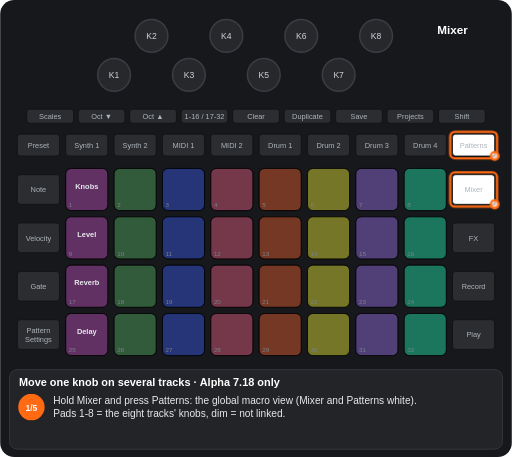
t = 0.00 s
t = 1.66 s: frame unchanged from t = 0.00 s, image omitted
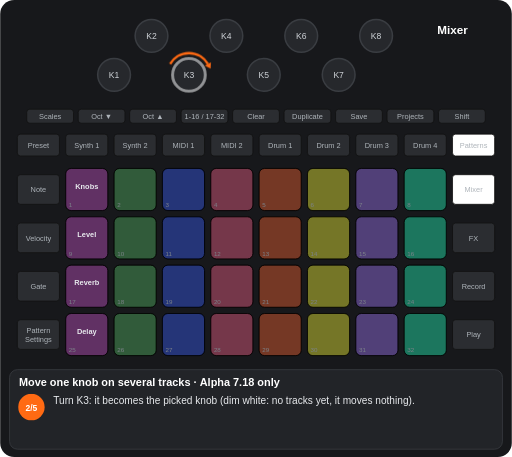
t = 3.50 s
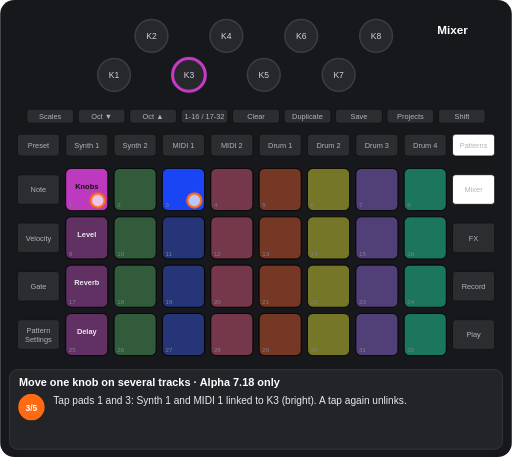
t = 4.98 s
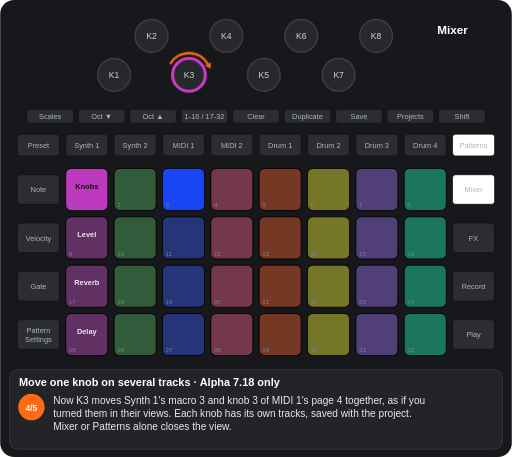
t = 6.91 s
t = 8.16 s: frame unchanged from t = 6.91 s, image omitted

The animated SVG that drew these frames (rendered in a browser with its animation timeline set to each time). Animation: 11 CSS @keyframes rules; frames cover the first 8.15 s, repeats indefinitely.

<svg xmlns="http://www.w3.org/2000/svg" viewBox="0 0 656 586" width="656" height="586" font-family="Arial, Helvetica, sans-serif" role="img" aria-label="Move one knob on several tracks · Alpha 7.18 only"><title>Move one knob on several tracks · Alpha 7.18 only</title><style>.kb{fill:#26282c;stroke:#3a3d42;stroke-width:2}.kt{font-size:11px;fill:#cfd3d8;text-anchor:middle}.u{fill:#2b2d31;stroke:#111}.bt{font-size:9.5px;fill:#aeb4ba;text-anchor:middle}.pn{font-size:8px;fill:#7d838a}.pl{font-size:9.5px;font-weight:bold;text-anchor:middle}.kl{font-size:10px;fill:#cfd3d8;text-anchor:middle}.fg{fill:#fff;fill-opacity:.7;stroke:#ff6a13;stroke-width:3}.fo{fill:none;stroke:#ff6a13;stroke-width:3}.ta{fill:none;stroke:#ff6a13;stroke-width:3}.vw{font-size:15px;font-weight:bold;fill:#fff;text-anchor:middle}.ti{font-size:14px;font-weight:bold;fill:#fff}.cp{font-size:13px;fill:#e8eaed}.sn{font-size:11px;font-weight:bold;fill:#fff;text-anchor:middle}.b{animation:b .6s step-end infinite}@keyframes b{0%{opacity:1}50%{opacity:0}100%{opacity:0}}.v{animation:v 1.2s ease-in-out infinite}@keyframes v{0%{opacity:1}50%{opacity:.3}100%{opacity:1}}.g0{animation:kg0 10655ms step-end infinite}@keyframes kg0{0%{opacity:1}36.931%{opacity:0}100%{opacity:0}}.g1{animation:kg1 10655ms step-end infinite}@keyframes kg1{0%{opacity:1}76.537%{opacity:0}100%{opacity:0}}.g2{animation:kg2 10655ms step-end infinite;opacity:0}@keyframes kg2{0%{opacity:0}36.931%{opacity:1}100%{opacity:1}}.g3{animation:kg3 10655ms step-end infinite;opacity:0}@keyframes kg3{0%{opacity:0}76.537%{opacity:1}100%{opacity:1}}.g4{animation:kg4 10655ms step-end infinite;opacity:0}@keyframes kg4{0%{opacity:0}20.704%{opacity:1}36.931%{opacity:0}100%{opacity:0}}.g5{animation:kg5 10655ms step-end infinite}@keyframes kg5{0%{opacity:1}20.704%{opacity:0}100%{opacity:0}}.g6{animation:kg6 10655ms step-end infinite;opacity:0}@keyframes kg6{0%{opacity:0}20.704%{opacity:1}36.931%{opacity:0}53.074%{opacity:1}100%{opacity:1}}.g7{animation:kg7 10655ms step-end infinite;opacity:0}@keyframes kg7{0%{opacity:0}36.931%{opacity:1}53.074%{opacity:0}100%{opacity:0}}.g8{animation:kg8 10655ms step-end infinite;opacity:0}@keyframes kg8{0%{opacity:0}53.074%{opacity:1}76.537%{opacity:0}100%{opacity:0}}</style><rect width="656" height="586" rx="18" fill="#17181b"/><circle cx="146" cy="96" r="21" class="kb"/><text x="146" y="100" class="kt">K1</text><circle cx="194" cy="46" r="21" class="kb"/><text x="194" y="50" class="kt">K2</text><circle cx="242" cy="96" r="21" class="kb"/><text x="242" y="100" class="kt">K3</text><circle cx="290" cy="46" r="21" class="kb"/><text x="290" y="50" class="kt">K4</text><circle cx="338" cy="96" r="21" class="kb"/><text x="338" y="100" class="kt">K5</text><circle cx="386" cy="46" r="21" class="kb"/><text x="386" y="50" class="kt">K6</text><circle cx="434" cy="96" r="21" class="kb"/><text x="434" y="100" class="kt">K7</text><circle cx="482" cy="46" r="21" class="kb"/><text x="482" y="50" class="kt">K8</text><rect x="34" y="140" width="60" height="18" rx="4" class="u"/><text x="64" y="152.5" class="bt">Scales</text><rect x="100" y="140" width="60" height="18" rx="4" class="u"/><text x="130" y="152.5" class="bt">Oct ▼</text><rect x="166" y="140" width="60" height="18" rx="4" class="u"/><text x="196" y="152.5" class="bt">Oct ▲</text><rect x="232" y="140" width="60" height="18" rx="4" class="u"/><text x="262" y="152.5" class="bt">1-16 / 17-32</text><rect x="298" y="140" width="60" height="18" rx="4" class="u"/><text x="328" y="152.5" class="bt">Clear</text><rect x="364" y="140" width="60" height="18" rx="4" class="u"/><text x="394" y="152.5" class="bt">Duplicate</text><rect x="430" y="140" width="60" height="18" rx="4" class="u"/><text x="460" y="152.5" class="bt">Save</text><rect x="496" y="140" width="60" height="18" rx="4" class="u"/><text x="526" y="152.5" class="bt">Projects</text><rect x="562" y="140" width="60" height="18" rx="4" class="u"/><text x="592" y="152.5" class="bt">Shift</text><rect x="22" y="172" width="54" height="28" rx="4" class="u"/><text x="49" y="189.5" class="bt">Preset</text><rect x="84" y="172" width="54" height="28" rx="4" class="u"/><text x="111" y="189.5" class="bt">Synth 1</text><rect x="146" y="172" width="54" height="28" rx="4" class="u"/><text x="173" y="189.5" class="bt">Synth 2</text><rect x="208" y="172" width="54" height="28" rx="4" class="u"/><text x="235" y="189.5" class="bt">MIDI 1</text><rect x="270" y="172" width="54" height="28" rx="4" class="u"/><text x="297" y="189.5" class="bt">MIDI 2</text><rect x="332" y="172" width="54" height="28" rx="4" class="u"/><text x="359" y="189.5" class="bt">Drum 1</text><rect x="394" y="172" width="54" height="28" rx="4" class="u"/><text x="421" y="189.5" class="bt">Drum 2</text><rect x="456" y="172" width="54" height="28" rx="4" class="u"/><text x="483" y="189.5" class="bt">Drum 3</text><rect x="518" y="172" width="54" height="28" rx="4" class="u"/><text x="545" y="189.5" class="bt">Drum 4</text><rect x="580" y="172" width="54" height="28" rx="4" class="u"/><text x="607" y="189.5" class="bt">Patterns</text><rect x="22" y="224" width="54" height="38" rx="4" class="u"/><text x="49" y="246.5" class="bt">Note</text><rect x="580" y="224" width="54" height="38" rx="4" class="u"/><text x="607" y="246.5" class="bt">Mixer</text><rect x="22" y="286" width="54" height="38" rx="4" class="u"/><text x="49" y="308.5" class="bt">Velocity</text><rect x="580" y="286" width="54" height="38" rx="4" class="u"/><text x="607" y="308.5" class="bt">FX</text><rect x="22" y="348" width="54" height="38" rx="4" class="u"/><text x="49" y="370.5" class="bt">Gate</text><rect x="580" y="348" width="54" height="38" rx="4" class="u"/><text x="607" y="370.5" class="bt">Record</text><rect x="22" y="410" width="54" height="38" rx="4" class="u"/><text x="49" y="427" class="bt">Pattern</text><text x="49" y="438" class="bt">Settings</text><rect x="580" y="410" width="54" height="38" rx="4" class="u"/><text x="607" y="432.5" class="bt">Play</text><rect x="84" y="216" width="54" height="54" rx="7" class="u"/><rect x="146" y="216" width="54" height="54" rx="7" class="u"/><rect x="208" y="216" width="54" height="54" rx="7" class="u"/><rect x="270" y="216" width="54" height="54" rx="7" class="u"/><rect x="332" y="216" width="54" height="54" rx="7" class="u"/><rect x="394" y="216" width="54" height="54" rx="7" class="u"/><rect x="456" y="216" width="54" height="54" rx="7" class="u"/><rect x="518" y="216" width="54" height="54" rx="7" class="u"/><rect x="84" y="278" width="54" height="54" rx="7" class="u"/><rect x="146" y="278" width="54" height="54" rx="7" class="u"/><rect x="208" y="278" width="54" height="54" rx="7" class="u"/><rect x="270" y="278" width="54" height="54" rx="7" class="u"/><rect x="332" y="278" width="54" height="54" rx="7" class="u"/><rect x="394" y="278" width="54" height="54" rx="7" class="u"/><rect x="456" y="278" width="54" height="54" rx="7" class="u"/><rect x="518" y="278" width="54" height="54" rx="7" class="u"/><rect x="84" y="340" width="54" height="54" rx="7" class="u"/><rect x="146" y="340" width="54" height="54" rx="7" class="u"/><rect x="208" y="340" width="54" height="54" rx="7" class="u"/><rect x="270" y="340" width="54" height="54" rx="7" class="u"/><rect x="332" y="340" width="54" height="54" rx="7" class="u"/><rect x="394" y="340" width="54" height="54" rx="7" class="u"/><rect x="456" y="340" width="54" height="54" rx="7" class="u"/><rect x="518" y="340" width="54" height="54" rx="7" class="u"/><rect x="84" y="402" width="54" height="54" rx="7" class="u"/><rect x="146" y="402" width="54" height="54" rx="7" class="u"/><rect x="208" y="402" width="54" height="54" rx="7" class="u"/><rect x="270" y="402" width="54" height="54" rx="7" class="u"/><rect x="332" y="402" width="54" height="54" rx="7" class="u"/><rect x="394" y="402" width="54" height="54" rx="7" class="u"/><rect x="456" y="402" width="54" height="54" rx="7" class="u"/><rect x="518" y="402" width="54" height="54" rx="7" class="u"/><g class="g0"><rect x="84" y="216" width="54" height="54" rx="7" fill="#c63ac6" fill-opacity="0.35" stroke="#000"/><text x="111" y="242" class="pl" fill="#e8eaed">Knobs</text><rect x="208" y="216" width="54" height="54" rx="7" fill="#1a47ff" fill-opacity="0.35" stroke="#000"/></g><rect x="146" y="216" width="54" height="54" rx="7" fill="#3db24f" fill-opacity="0.35" stroke="#000"/><rect x="270" y="216" width="54" height="54" rx="7" fill="#ff4c7b" fill-opacity="0.35" stroke="#000"/><rect x="332" y="216" width="54" height="54" rx="7" fill="#ff4e13" fill-opacity="0.35" stroke="#000"/><rect x="394" y="216" width="54" height="54" rx="7" fill="#ffff19" fill-opacity="0.35" stroke="#000"/><rect x="456" y="216" width="54" height="54" rx="7" fill="#9865ff" fill-opacity="0.35" stroke="#000"/><rect x="518" y="216" width="54" height="54" rx="7" fill="#00ffb5" fill-opacity="0.35" stroke="#000"/><rect x="146" y="278" width="54" height="54" rx="7" fill="#3db24f" fill-opacity="0.35" stroke="#000"/><rect x="208" y="278" width="54" height="54" rx="7" fill="#1a47ff" fill-opacity="0.35" stroke="#000"/><rect x="270" y="278" width="54" height="54" rx="7" fill="#ff4c7b" fill-opacity="0.35" stroke="#000"/><rect x="332" y="278" width="54" height="54" rx="7" fill="#ff4e13" fill-opacity="0.35" stroke="#000"/><rect x="394" y="278" width="54" height="54" rx="7" fill="#ffff19" fill-opacity="0.35" stroke="#000"/><rect x="456" y="278" width="54" height="54" rx="7" fill="#9865ff" fill-opacity="0.35" stroke="#000"/><rect x="518" y="278" width="54" height="54" rx="7" fill="#00ffb5" fill-opacity="0.35" stroke="#000"/><rect x="84" y="340" width="54" height="54" rx="7" fill="#c63ac6" fill-opacity="0.35" stroke="#000"/><text x="111" y="366" class="pl" fill="#e8eaed">Reverb</text><rect x="146" y="340" width="54" height="54" rx="7" fill="#3db24f" fill-opacity="0.35" stroke="#000"/><rect x="208" y="340" width="54" height="54" rx="7" fill="#1a47ff" fill-opacity="0.35" stroke="#000"/><rect x="270" y="340" width="54" height="54" rx="7" fill="#ff4c7b" fill-opacity="0.35" stroke="#000"/><rect x="332" y="340" width="54" height="54" rx="7" fill="#ff4e13" fill-opacity="0.35" stroke="#000"/><rect x="394" y="340" width="54" height="54" rx="7" fill="#ffff19" fill-opacity="0.35" stroke="#000"/><rect x="456" y="340" width="54" height="54" rx="7" fill="#9865ff" fill-opacity="0.35" stroke="#000"/><rect x="518" y="340" width="54" height="54" rx="7" fill="#00ffb5" fill-opacity="0.35" stroke="#000"/><rect x="146" y="402" width="54" height="54" rx="7" fill="#3db24f" fill-opacity="0.35" stroke="#000"/><rect x="208" y="402" width="54" height="54" rx="7" fill="#1a47ff" fill-opacity="0.35" stroke="#000"/><rect x="270" y="402" width="54" height="54" rx="7" fill="#ff4c7b" fill-opacity="0.35" stroke="#000"/><rect x="332" y="402" width="54" height="54" rx="7" fill="#ff4e13" fill-opacity="0.35" stroke="#000"/><rect x="394" y="402" width="54" height="54" rx="7" fill="#ffff19" fill-opacity="0.35" stroke="#000"/><rect x="456" y="402" width="54" height="54" rx="7" fill="#9865ff" fill-opacity="0.35" stroke="#000"/><rect x="518" y="402" width="54" height="54" rx="7" fill="#00ffb5" fill-opacity="0.35" stroke="#000"/><g class="g1"><rect x="84" y="278" width="54" height="54" rx="7" fill="#c63ac6" fill-opacity="0.35" stroke="#000"/><text x="111" y="304" class="pl" fill="#e8eaed">Level</text><rect x="84" y="402" width="54" height="54" rx="7" fill="#c63ac6" fill-opacity="0.35" stroke="#000"/><text x="111" y="428" class="pl" fill="#e8eaed">Delay</text></g><g class="g2"><rect x="84" y="216" width="54" height="54" rx="7" fill="#c63ac6" fill-opacity="0.95" stroke="#000"/><text x="111" y="242" class="pl" fill="#111">Knobs</text><rect x="208" y="216" width="54" height="54" rx="7" fill="#1a47ff" fill-opacity="0.95" stroke="#000"/></g><g class="g3"><rect x="84" y="278" width="54" height="54" rx="7" fill="#c63ac6" fill-opacity="0.95" stroke="#000"/><text x="111" y="304" class="pl" fill="#111">Level</text><rect x="84" y="402" width="54" height="54" rx="7" fill="#c63ac6" fill-opacity="0.95" stroke="#000"/><text x="111" y="428" class="pl" fill="#111">Delay</text></g><text x="88" y="266" class="pn">1</text><text x="150" y="266" class="pn">2</text><text x="212" y="266" class="pn">3</text><text x="274" y="266" class="pn">4</text><text x="336" y="266" class="pn">5</text><text x="398" y="266" class="pn">6</text><text x="460" y="266" class="pn">7</text><text x="522" y="266" class="pn">8</text><text x="88" y="328" class="pn">9</text><text x="150" y="328" class="pn">10</text><text x="212" y="328" class="pn">11</text><text x="274" y="328" class="pn">12</text><text x="336" y="328" class="pn">13</text><text x="398" y="328" class="pn">14</text><text x="460" y="328" class="pn">15</text><text x="522" y="328" class="pn">16</text><text x="88" y="390" class="pn">17</text><text x="150" y="390" class="pn">18</text><text x="212" y="390" class="pn">19</text><text x="274" y="390" class="pn">20</text><text x="336" y="390" class="pn">21</text><text x="398" y="390" class="pn">22</text><text x="460" y="390" class="pn">23</text><text x="522" y="390" class="pn">24</text><text x="88" y="452" class="pn">25</text><text x="150" y="452" class="pn">26</text><text x="212" y="452" class="pn">27</text><text x="274" y="452" class="pn">28</text><text x="336" y="452" class="pn">29</text><text x="398" y="452" class="pn">30</text><text x="460" y="452" class="pn">31</text><text x="522" y="452" class="pn">32</text><rect x="580" y="224" width="54" height="38" rx="4" fill="#ffffff" stroke="#111"/><text x="607" y="246.5" class="bt" fill="#111">Mixer</text><rect x="580" y="172" width="54" height="28" rx="4" fill="#ffffff" stroke="#111"/><text x="607" y="189.5" class="bt" fill="#111">Patterns</text><g class="g4"><circle cx="242" cy="96" r="21" fill="none" stroke="#ffffff" stroke-width="4" stroke-opacity="0.44999999999999996"/></g><g class="g2"><circle cx="242" cy="96" r="21" fill="none" stroke="#c63ac6" stroke-width="4"/></g><text x="580" y="44" class="vw">Mixer</text><g class="g5"><rect x="577" y="221" width="60" height="44" rx="6" class="fo"/><circle cx="634" cy="262" r="5" class="fg"/><rect x="577" y="169" width="60" height="34" rx="6" class="fo"/><circle cx="634" cy="200" r="5" class="fg"/></g><g class="g6"><path d="M217.8 82A28 28 0 0 1 266.2 82" class="ta"/><path d="M269.7 88.1L262.4 84.2L270.1 79.8z" fill="#ff6a13"/></g><g class="g7"><circle cx="125" cy="257" r="9" class="fg"/><circle cx="249" cy="257" r="9" class="fg"/></g><g class="g3"><circle cx="125" cy="319" r="9" class="fg"/><circle cx="125" cy="443" r="9" class="fg"/></g><rect x="12" y="474" width="632" height="102" rx="10" fill="#222428" stroke="#3a3d42"/><text x="24" y="495" class="ti">Move one knob on several tracks · Alpha 7.18 only</text><g class="g5"><circle cx="40" cy="522" r="17" fill="#ff6a13"/><text x="40" y="526.5" class="sn">1/5</text><text x="68" y="518" class="cp">Hold Mixer and press Patterns: the global macro view (Mixer and Patterns white).</text><text x="68" y="535" class="cp">Pads 1-8 = the eight tracks' knobs, dim = not linked.</text></g><g class="g4"><circle cx="40" cy="522" r="17" fill="#ff6a13"/><text x="40" y="526.5" class="sn">2/5</text><text x="68" y="518" class="cp">Turn K3: it becomes the picked knob (dim white: no tracks yet, it moves nothing).</text></g><g class="g7"><circle cx="40" cy="522" r="17" fill="#ff6a13"/><text x="40" y="526.5" class="sn">3/5</text><text x="68" y="518" class="cp">Tap pads 1 and 3: Synth 1 and MIDI 1 linked to K3 (bright). A tap again unlinks.</text></g><g class="g8"><circle cx="40" cy="522" r="17" fill="#ff6a13"/><text x="40" y="526.5" class="sn">4/5</text><text x="68" y="518" class="cp">Now K3 moves Synth 1's macro 3 and knob 3 of MIDI 1's page 4 together, as if you</text><text x="68" y="535" class="cp">turned them in their views. Each knob has its own tracks, saved with the project.</text><text x="68" y="552" class="cp">Mixer or Patterns alone closes the view.</text></g><g class="g3"><circle cx="40" cy="522" r="17" fill="#ff6a13"/><text x="40" y="526.5" class="sn">5/5</text><text x="68" y="518" class="cp">The rows below are each track's Mixer level (pads 9-16), reverb send (17-24) and</text><text x="68" y="535" class="cp">delay send (25-32). Tap pads 9 and 25: K3 now also moves Synth 1's level and its</text><text x="68" y="552" class="cp">delay send.</text></g></svg>
